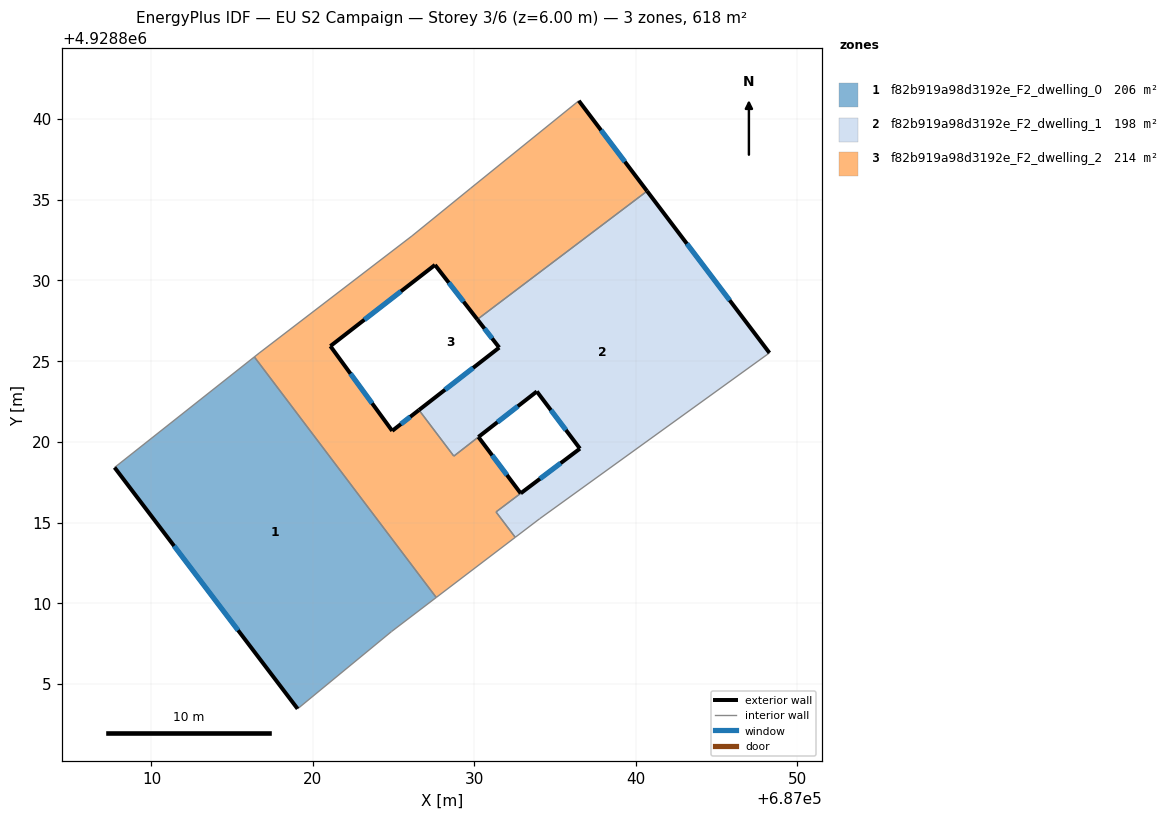
=== STOREY PLAN SPEC (per zone: floor XY polygon, exterior-wall plan segments, windows/doors) ===
zone 1: f82b919a98d3192e_F2_dwelling_0  (205.9 m²)
  floor: (687016.38, 4928825.26) (687027.64, 4928810.36) (687024.88, 4928808.25) (687019.06, 4928803.46) (687007.72, 4928818.41)
  exterior wall: (687007.72, 4928818.41) – (687019.06, 4928803.46)  [18.8 m]
    window: (687011.40, 4928813.55) – (687015.37, 4928808.33)  [6.9 m²]
  interior walls: 4
zone 2: f82b919a98d3192e_F2_dwelling_1  (197.6 m²)
  floor: (687040.71, 4928835.54) (687048.29, 4928825.51) (687034.06, 4928815.24) (687032.54, 4928814.09) (687031.35, 4928815.66) (687036.55, 4928819.58) (687033.88, 4928823.12) (687028.73, 4928819.12) (687026.57, 4928821.97) (687031.55, 4928825.84) (687030.19, 4928827.59)
  exterior wall: (687031.55, 4928825.84) – (687026.57, 4928821.97)  [6.3 m]
    window: (687029.93, 4928824.58) – (687028.19, 4928823.23)  [2.3 m²]
  exterior wall: (687030.19, 4928827.59) – (687031.55, 4928825.84)  [2.2 m]
    window: (687030.63, 4928827.02) – (687031.11, 4928826.41)  [0.8 m²]
  exterior wall: (687048.29, 4928825.51) – (687040.71, 4928835.54)  [12.6 m]
    window: (687045.82, 4928828.77) – (687043.17, 4928832.28)  [4.6 m²]
  exterior wall: (687033.88, 4928823.12) – (687036.55, 4928819.58)  [4.4 m]
    window: (687034.74, 4928821.97) – (687035.68, 4928820.73)  [1.6 m²]
  exterior wall: (687036.55, 4928819.58) – (687032.88, 4928816.81)  [4.6 m]
    window: (687035.35, 4928818.68) – (687034.07, 4928817.71)  [1.7 m²]
  exterior wall: (687030.26, 4928820.30) – (687033.88, 4928823.12)  [4.6 m]
    window: (687031.43, 4928821.22) – (687032.70, 4928822.21)  [1.7 m²]
  interior walls: 7
zone 3: f82b919a98d3192e_F2_dwelling_2  (214.3 m²)
  floor: (687036.48, 4928841.13) (687040.71, 4928835.54) (687030.19, 4928827.59) (687027.57, 4928830.96) (687021.09, 4928825.93) (687024.92, 4928820.68) (687026.57, 4928821.97) (687028.73, 4928819.12) (687030.26, 4928820.30) (687032.88, 4928816.81) (687031.35, 4928815.66) (687032.54, 4928814.09) (687027.64, 4928810.36) (687016.38, 4928825.26) (687016.68, 4928825.50) (687026.15, 4928832.76) (687029.78, 4928835.71)
  exterior wall: (687040.71, 4928835.54) – (687036.48, 4928841.13)  [7.0 m]
    window: (687039.33, 4928837.36) – (687037.85, 4928839.31)  [2.6 m²]
  exterior wall: (687027.57, 4928830.96) – (687030.19, 4928827.59)  [4.3 m]
    window: (687028.42, 4928829.86) – (687029.34, 4928828.68)  [1.6 m²]
  exterior wall: (687021.09, 4928825.93) – (687027.57, 4928830.96)  [8.2 m]
    window: (687023.19, 4928827.57) – (687025.46, 4928829.33)  [3.0 m²]
  exterior wall: (687024.92, 4928820.68) – (687021.09, 4928825.93)  [6.5 m]
    window: (687023.67, 4928822.39) – (687022.33, 4928824.23)  [2.4 m²]
  exterior wall: (687026.57, 4928821.97) – (687024.92, 4928820.68)  [2.1 m]
    window: (687026.03, 4928821.55) – (687025.46, 4928821.10)  [0.8 m²]
  exterior wall: (687032.88, 4928816.81) – (687030.26, 4928820.30)  [4.4 m]
    window: (687032.02, 4928817.95) – (687031.11, 4928819.17)  [1.6 m²]
  interior walls: 11

=== DERIVED (storey summary) ===
Building: EU S2 Campaign
Storey: 3 of 6  (floor level z = 6.00 m)
Storey gross floor area: 617.8 m²
Zones on this storey: 3
  - f82b919a98d3192e_F2_dwelling_0: floor 205.9 m²; exterior wall 18.8 m (56.3 m²); 1 window(s) 6.9 m²; WWR 12.2%
  - f82b919a98d3192e_F2_dwelling_1: floor 197.6 m²; exterior wall 34.7 m (104.1 m²); 6 window(s) 12.7 m²; WWR 12.2%
  - f82b919a98d3192e_F2_dwelling_2: floor 214.3 m²; exterior wall 32.5 m (97.4 m²); 6 window(s) 11.9 m²; WWR 12.2%
Zone adjacency (shared interzone walls):
  - f82b919a98d3192e_F2_dwelling_0 ↔ f82b919a98d3192e_F2_dwelling_2
  - f82b919a98d3192e_F2_dwelling_1 ↔ f82b919a98d3192e_F2_dwelling_2